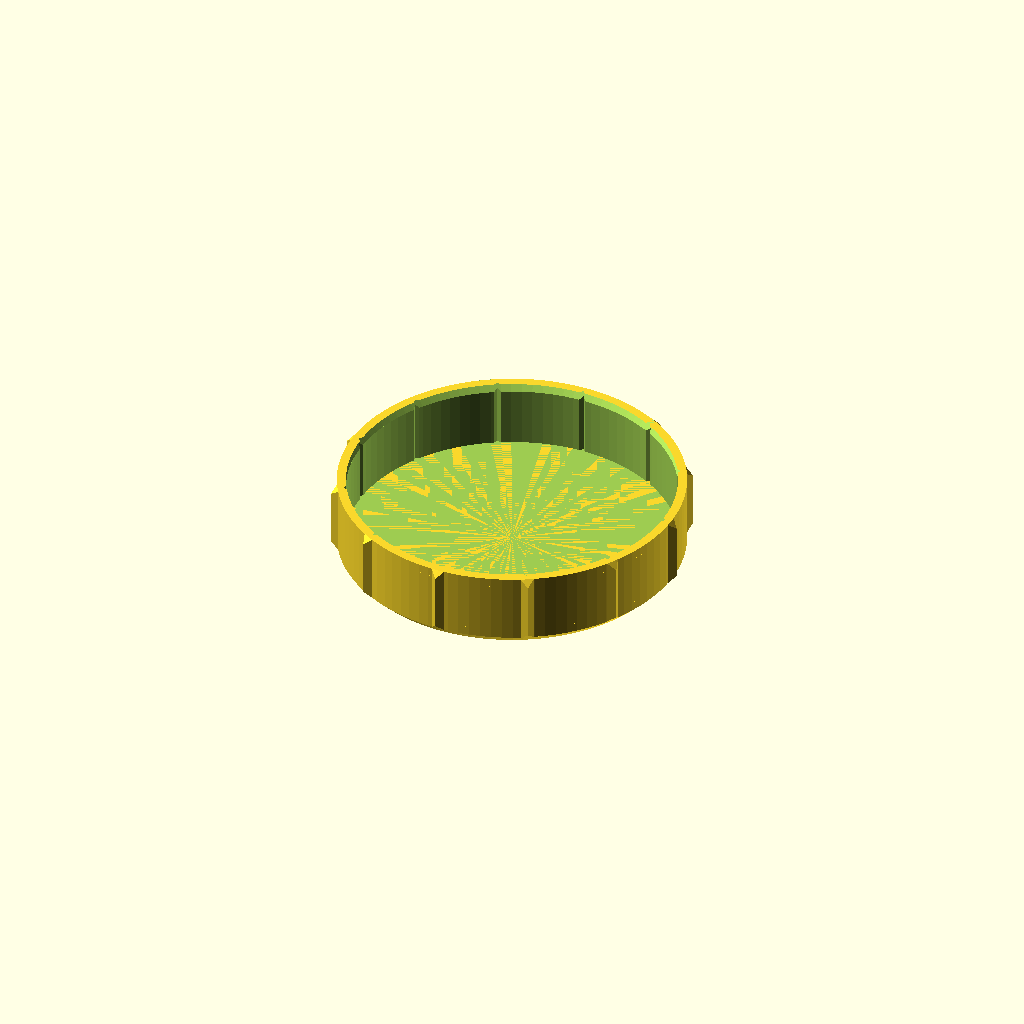
Cell 1: rendered with the file's own defaults.
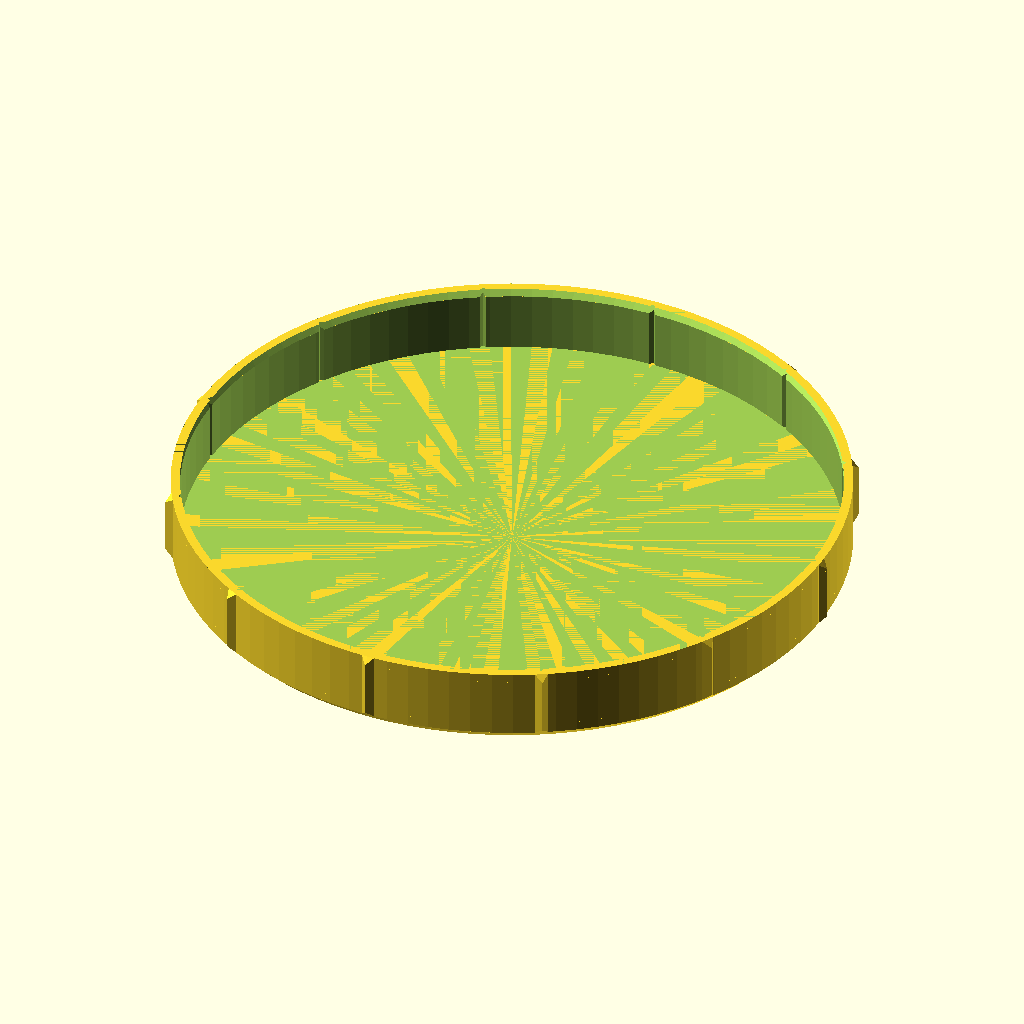
Cell 2: the same model with d1 = 108.
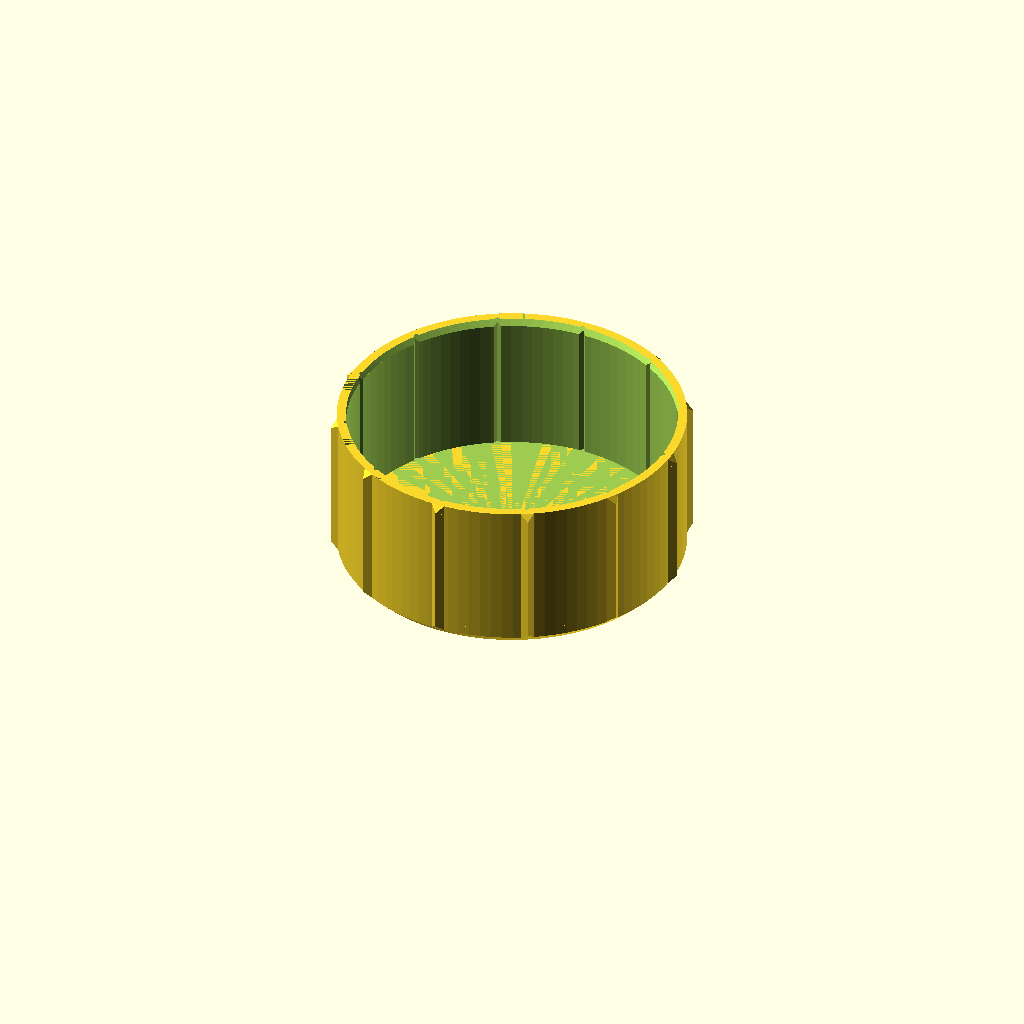
Cell 3 — h1 set to 26, the other parameters unchanged.
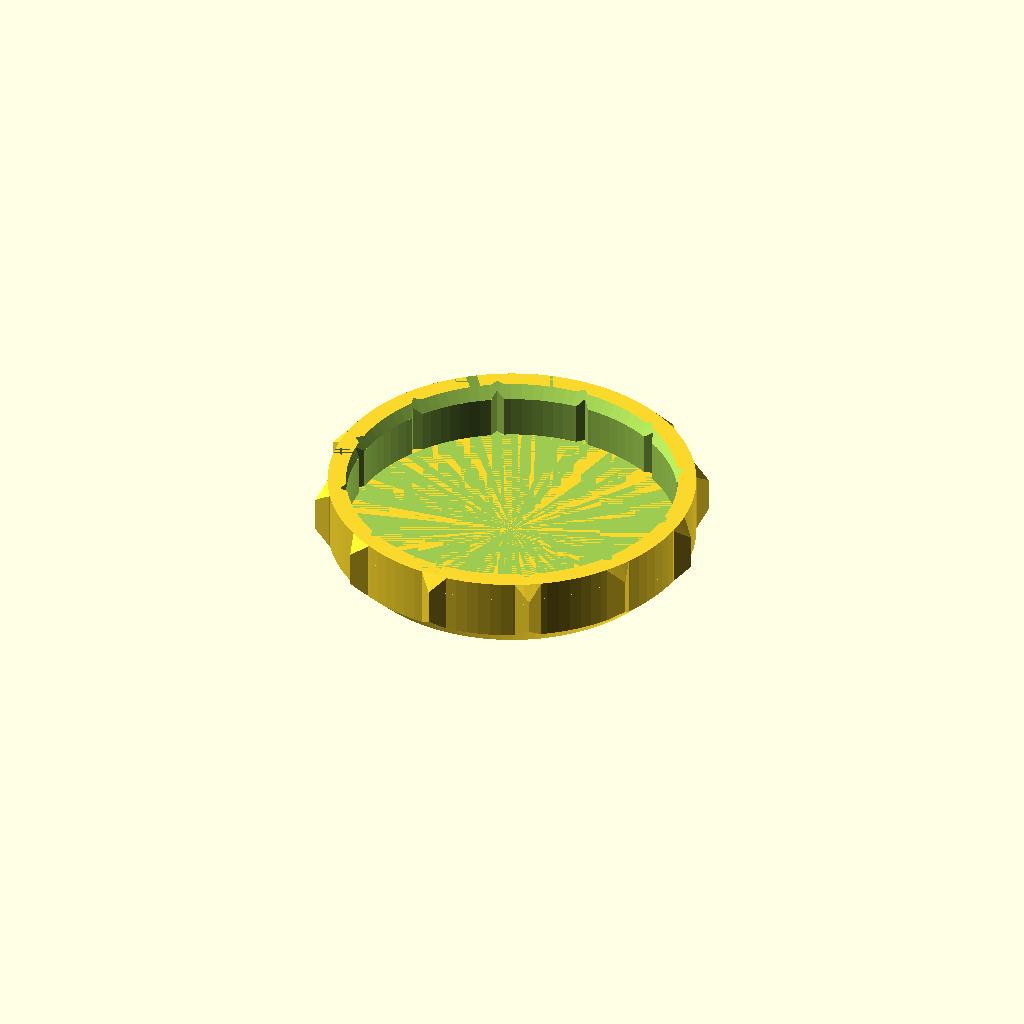
Cell 4: the same model with tt = 3.
One fixed orthographic camera (rotation 55°, 0°, 25°; colour scheme Cornfield) for every cell.
The OpenSCAD source (photo/cap.scad):
$fn=100;

d1 = 54;
h1 = 13;

tt = 1.5;
aa = 30;

cylinder(d1=d1,d2=d1+2*tt,h=tt);
    
translate([0,0,tt]) {
    difference() {
        union() {
            cylinder(d=d1+2*tt,h=h1-tt);
            intersection() {
                for (a = [0:aa:360]) {
                    rotate([0,0,a]) {
                        translate([d1/2+tt,0,(h1-tt)/2]) {
                            rotate([0,0,45]) {
                                cube([tt,tt,h1-tt], center=true);
                            }
                        }
                    }
                }
                union() {
                    cylinder(d1=d1+2*tt,d2=d1+4*tt,h=tt);
                    translate([0,0,tt]) cylinder(d=d1+4*tt,h=h1-3*tt);
                    translate([0,0,h1-2*tt]) cylinder(d1=d1+4*tt,d2=d1+2*tt,h=tt);
                }
            }
        }
        cylinder(d=d1,h=h1);
        translate([0,0,h1-2*tt]) cylinder(d1=d1,d2=d1+2*tt,h=tt);
        for (a = [0:aa:360]) {
            rotate([0,0,a]) {
                translate([d1/2,0,h1/2]) {
                    rotate([0,0,45]) {
                        cube([tt/2,tt/2,h1], center=true);
                    }
                }
            }
        }
    }
}
Parameter table extracted from the source (name, type, default, range or options):
d1: number, default 54
h1: number, default 13
tt: number, default 1.5
aa: number, default 30
